5-way image classification set "dataset" from GitHub (Bambi-lab/EdgeMAF-Net); label vocabulary: esophageal cancer, gastric cancer, gastric mucosal cancer, high-grade esophageal intraepithelial neoplasia, high-grade gastric intraepithelial neoplasia.

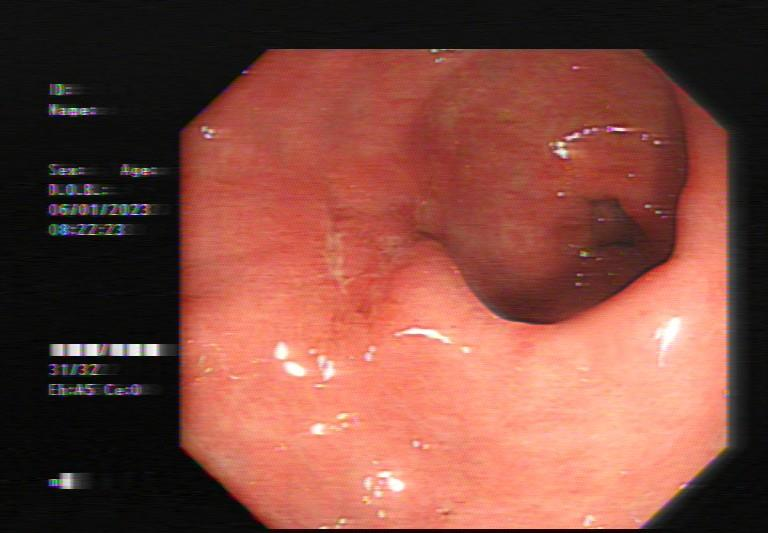
Label: gastric mucosal cancer

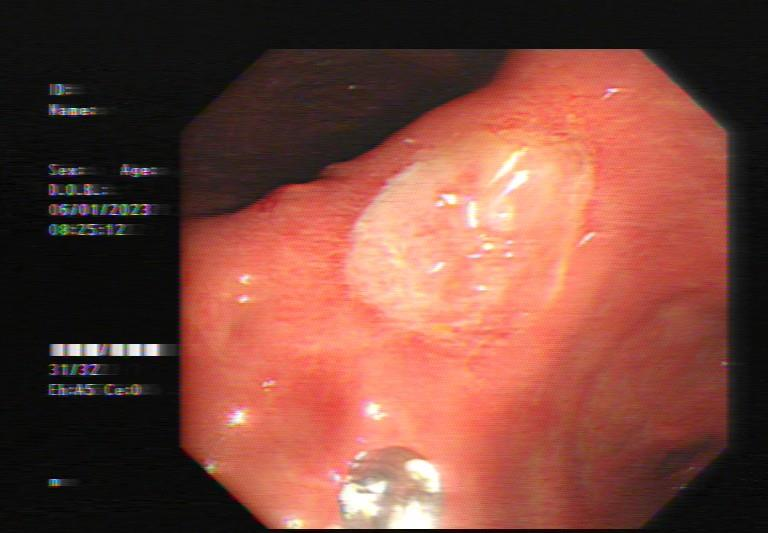
Label: high-grade gastric intraepithelial neoplasia

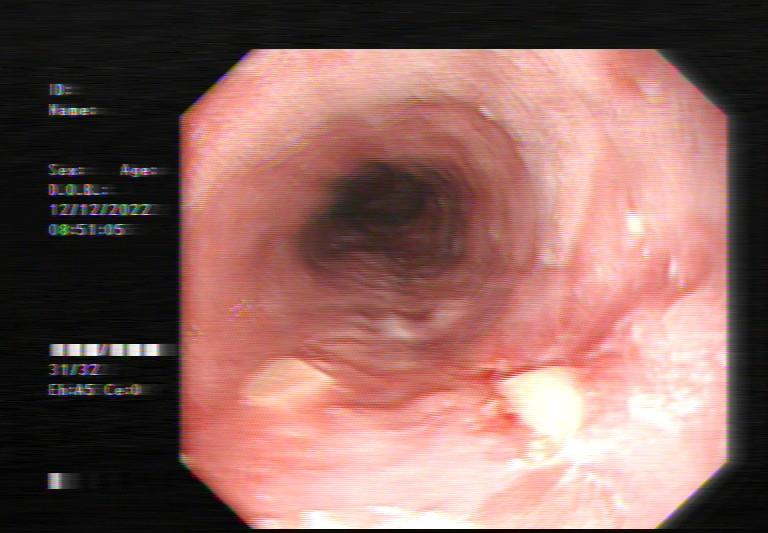
Label: esophageal cancer

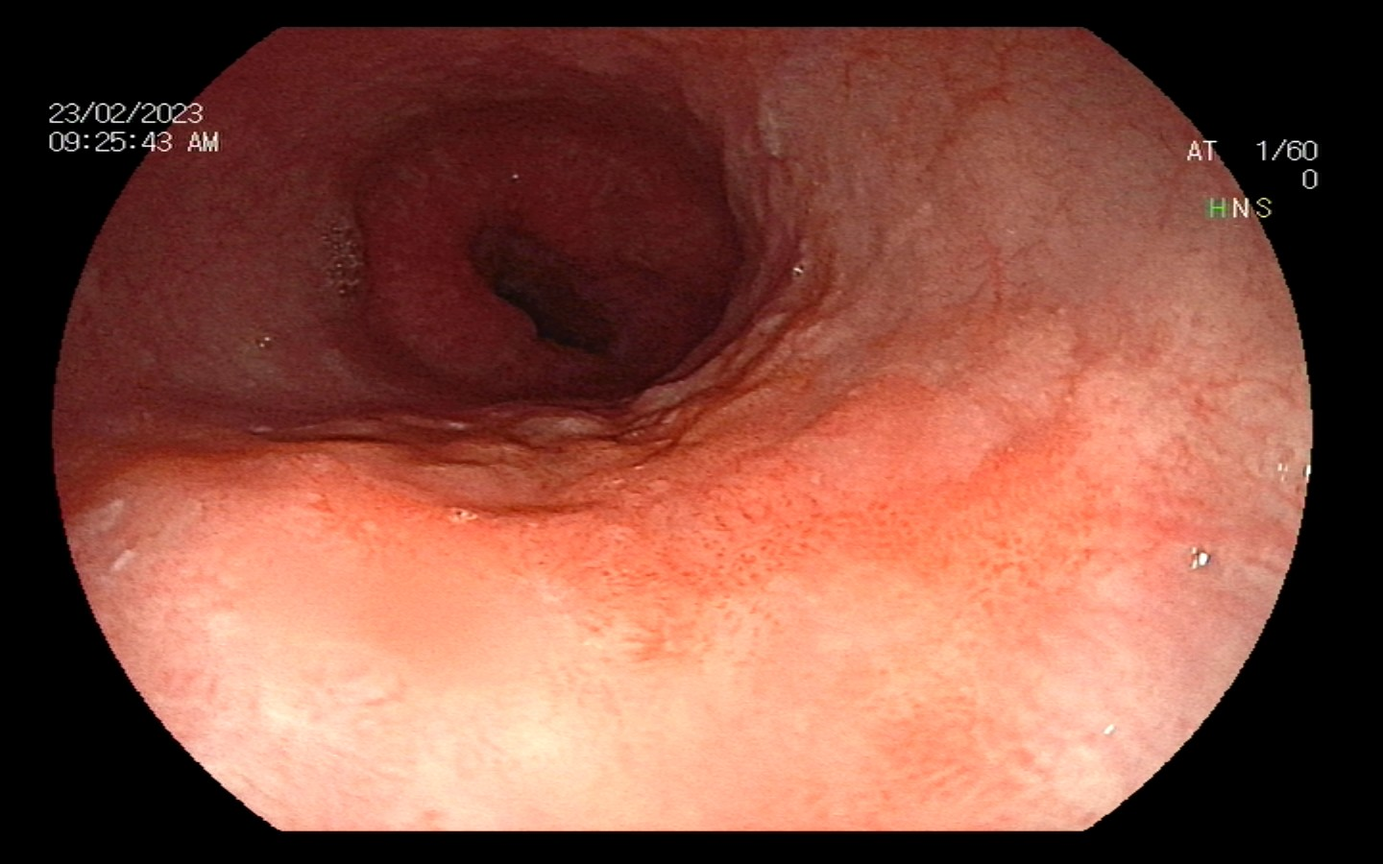
Label: high-grade esophageal intraepithelial neoplasia

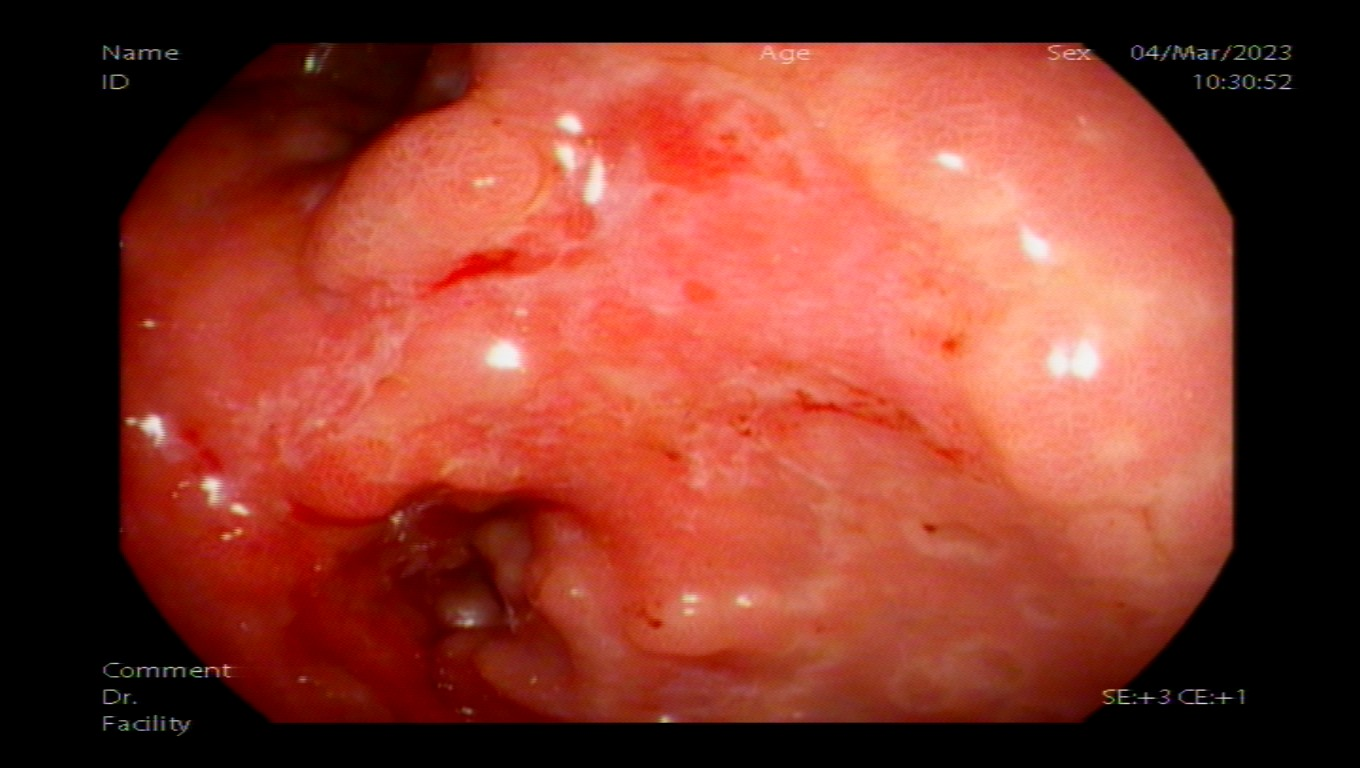
Label: gastric cancer

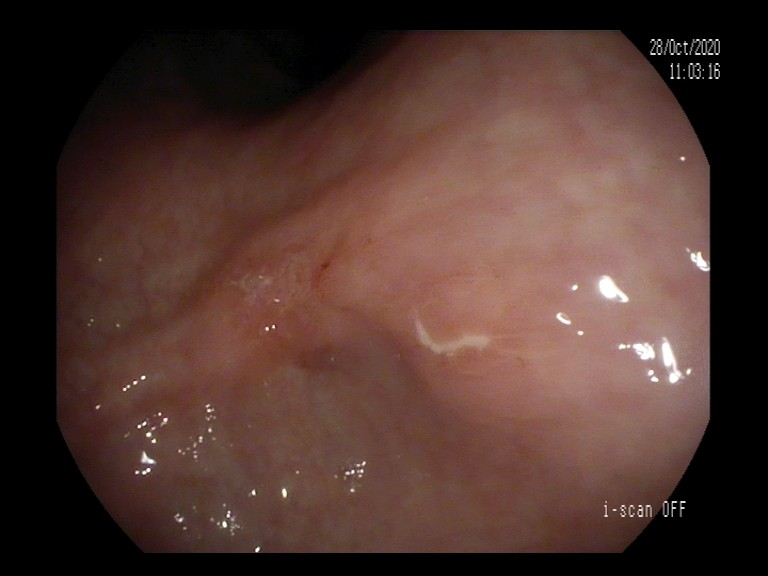
Label: gastric mucosal cancer
